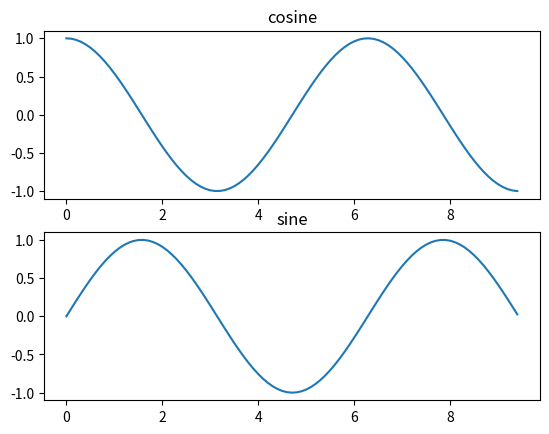

Reproduce this figure in Python.
import numpy as np
import matplotlib.pyplot as plt

X = np.arange(0, 3 * np.pi, 0.1)
y_cos = np.cos(X)
y_sin = np.sin(X)

plt.subplot(2, 1, 1)
plt.plot(X, y_cos)
plt.title('cosine')

plt.subplot(2, 1, 2)
plt.plot(X, y_sin)
plt.title('sine')

plt.show()

